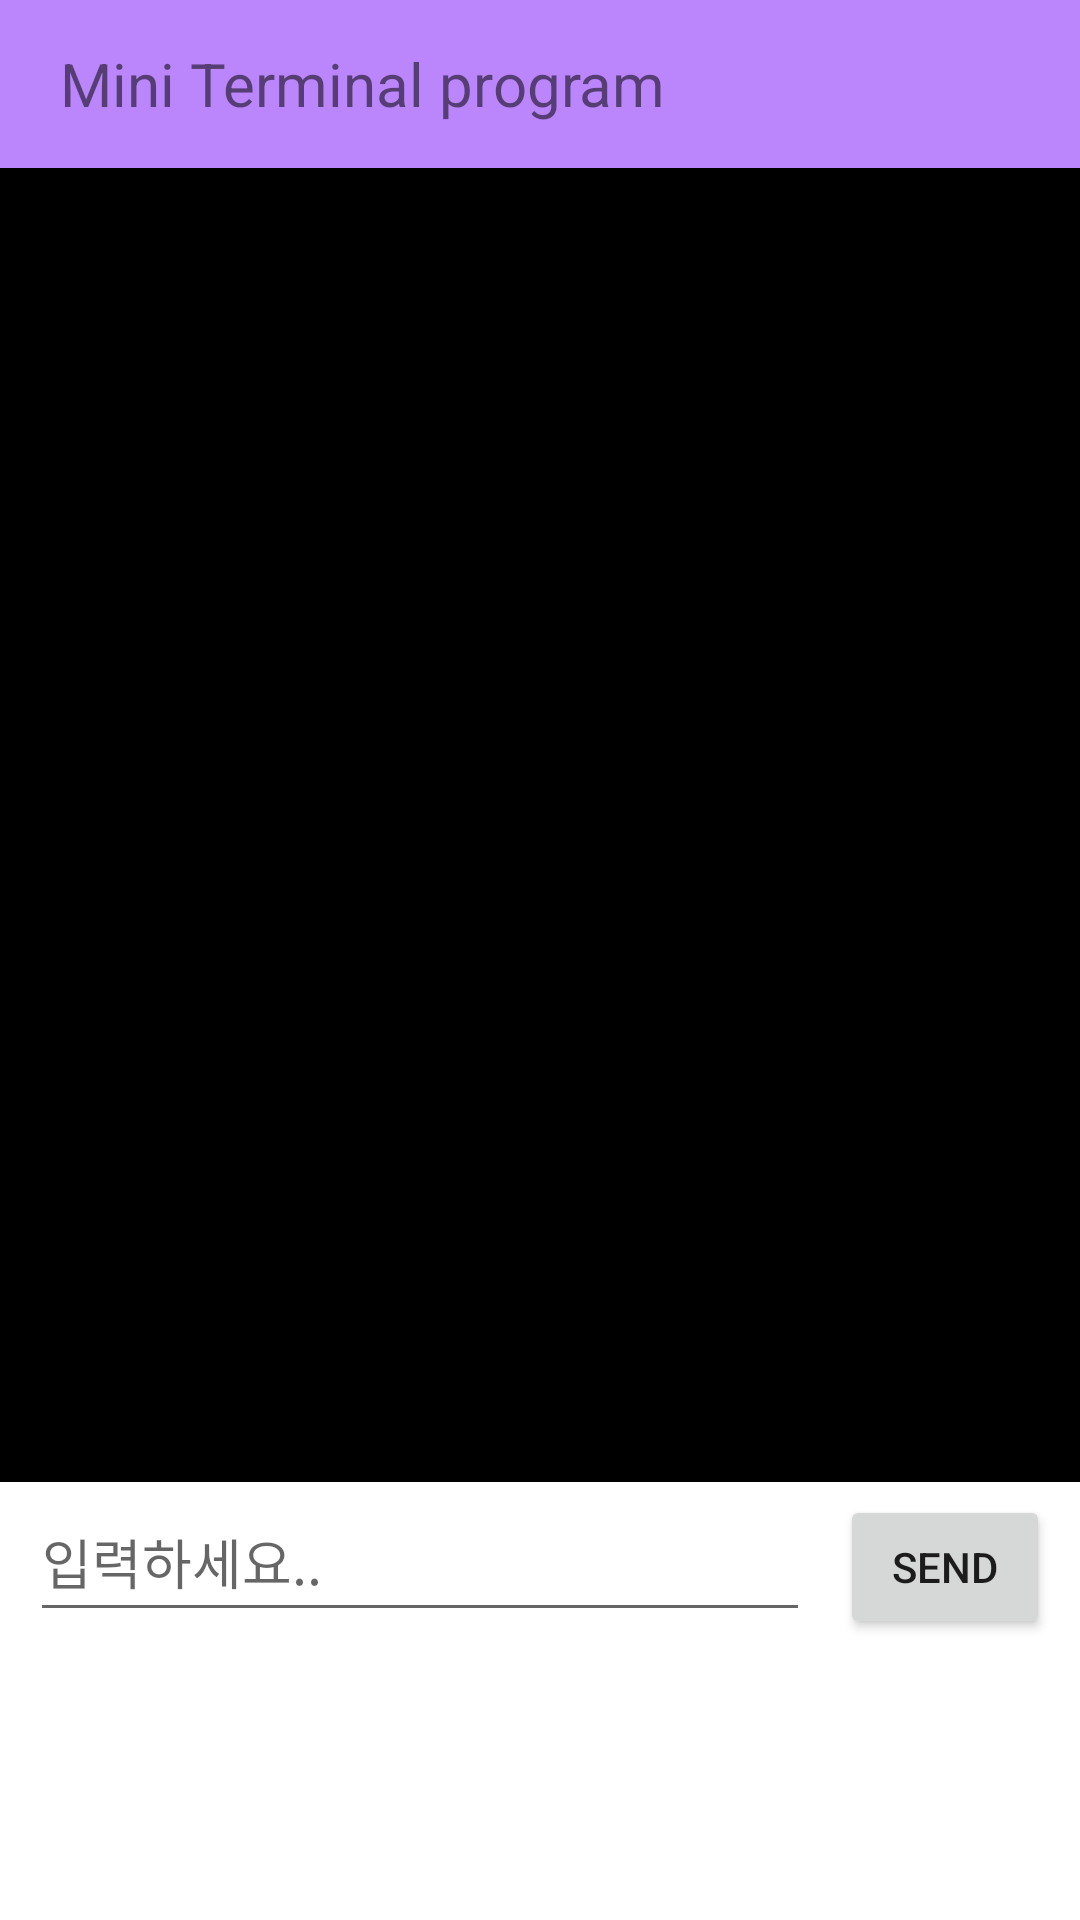

Produce the Android XML layout that renders to this screen, including the resource entries it uses.
<!-- AndroidManifest.xml: application theme Theme.Ex -->
<!-- res/layout/activity_main.xml -->
<?xml version="1.0" encoding="utf-8"?>
<androidx.drawerlayout.widget.DrawerLayout
    xmlns:android="http://schemas.android.com/apk/res/android"
    xmlns:tools="http://schemas.android.com/tools"
    xmlns:app="http://schemas.android.com/apk/res-auto"
    android:layout_width="match_parent"
    android:layout_height="match_parent"
    tools:context=".MainActivity"
    android:id="@+id/drawer_layout"
    android:orientation="vertical">

    <LinearLayout
        android:layout_width="match_parent"
        android:layout_height="match_parent"
        android:orientation="vertical">

        <androidx.appcompat.widget.Toolbar
            android:id="@+id/toolbar"
            android:layout_width="match_parent"
            android:layout_height="wrap_content"
            android:elevation="4dp"
            android:gravity="start"
            android:theme="@style/ThemeOverlay.AppCompat.ActionBar"
            app:popupTheme="@style/Theme.AppCompat.Light"
            android:background="@color/purple_200">

            <TextView
                android:layout_width="wrap_content"
                android:layout_height="wrap_content"
                android:textSize="20dp"
                android:layout_marginLeft="20dp"
                android:text="Mini Terminal program">
            </TextView>

        </androidx.appcompat.widget.Toolbar>

        <LinearLayout
            android:layout_width="match_parent"
            android:layout_height="match_parent"
            android:orientation="vertical">

            <LinearLayout
                android:background="@color/black"
                android:layout_width="match_parent"
                android:layout_height="match_parent"
                android:layout_weight="1">

            </LinearLayout>

            <LinearLayout
                android:layout_width="match_parent"
                android:layout_height="match_parent"
                android:orientation="horizontal"
                android:layout_weight="3">

                <EditText
                    android:layout_width="match_parent"
                    android:layout_weight="1"
                    android:layout_marginLeft="10dp"
                    android:layout_height="50dp"
                    android:hint="입력하세요..">

                </EditText>

                <Button
                    android:layout_marginLeft="10dp"
                    android:layout_marginRight="10dp"
                    android:layout_width="match_parent"
                    android:layout_height="wrap_content"
                    android:layout_weight="3"
                    android:text="send"
                    >
                </Button>

            </LinearLayout>

        </LinearLayout>

    </LinearLayout>

</androidx.drawerlayout.widget.DrawerLayout>
<!-- resources referenced by this layout -->
<resources>
  <color name="black">#FF000000</color>
  <color name="purple_200">#FFBB86FC</color>
  <style name="Theme.Ex" parent="Theme.MaterialComponents.DayNight.NoActionBar">
          
          <item name="colorPrimary">@color/purple_500</item>
          <item name="colorPrimaryVariant">@color/purple_700</item>
          <item name="colorOnPrimary">@color/white</item>
          
          <item name="colorSecondary">@color/teal_200</item>
          <item name="colorSecondaryVariant">@color/teal_700</item>
          <item name="colorOnSecondary">@color/black</item>
          
          <item name="android:statusBarColor">?attr/colorPrimaryVariant</item>
          
      </style>
  <color name="purple_500">#FF6200EE</color>
  <color name="purple_700">#FF3700B3</color>
  <color name="white">#FFFFFFFF</color>
  <color name="teal_200">#FF03DAC5</color>
  <color name="teal_700">#FF018786</color>
</resources>
